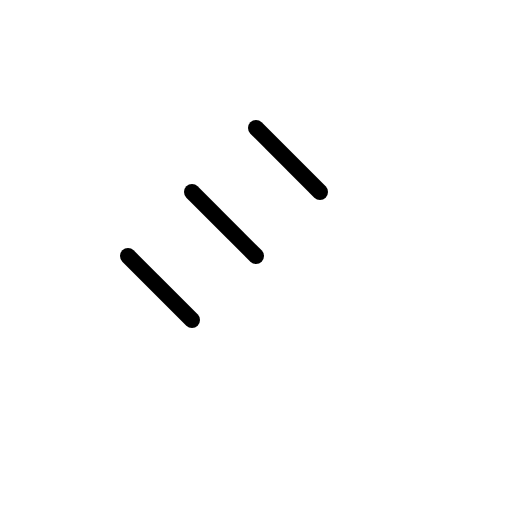
t = 0.00 s
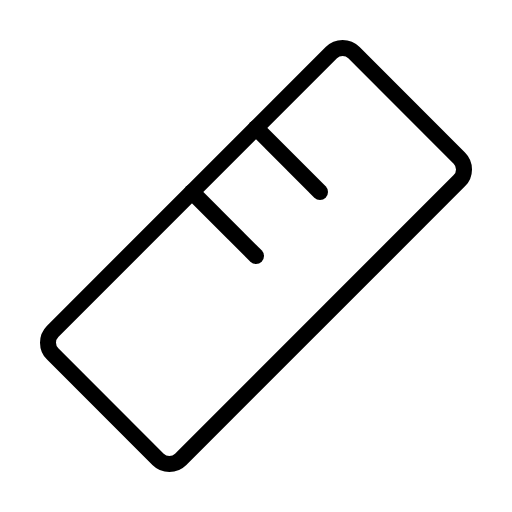
t = 0.90 s
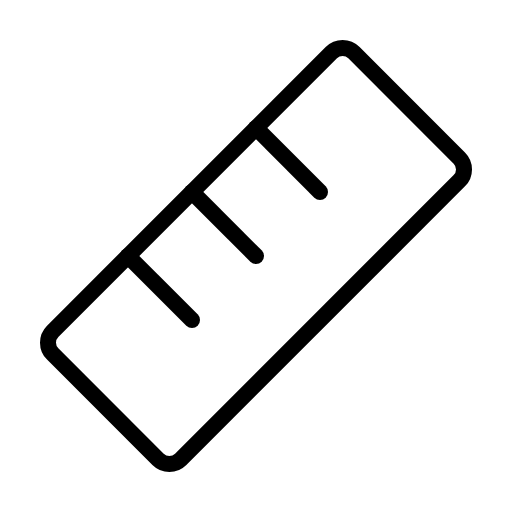
t = 1.28 s
t = 1.65 s: frame unchanged from t = 1.28 s, image omitted
t = 2.03 s: frame unchanged from t = 1.28 s, image omitted

The animated SVG that drew these frames (rendered in a browser with its animation timeline set to each time). Animation: 1 CSS @keyframes rule; one cycle of 2.40 s, repeats indefinitely.

<svg xmlns="http://www.w3.org/2000/svg" viewBox="0 0 256 256">
  <style>
    .draw-line {
      stroke-dasharray: 2000;
      stroke-dashoffset: 0;
    }
    svg:hover .draw-line {
      animation: phosphor-draw-in 1.5s ease-in-out infinite;
    }
    @keyframes phosphor-draw-in {
      0%   { stroke-dashoffset: 2000; }
      100% { stroke-dashoffset: 0; }
    }
  </style><rect width="256" height="256" fill="none"/><rect x="21.49" y="82.75" width="213.02" height="90.51" rx="8" transform="translate(-53.02 128) rotate(-45)" fill="none" stroke="currentColor" stroke-linecap="round" stroke-linejoin="round" stroke-width="8" class="draw-line" pathLength="1" style="animation-delay: 0s"/><line x1="128" y1="64" x2="160" y2="96" fill="none" stroke="currentColor" stroke-linecap="round" stroke-linejoin="round" stroke-width="8" class="draw-line" pathLength="1" style="animation-delay: 0.3s"/><line x1="96" y1="96" x2="128" y2="128" fill="none" stroke="currentColor" stroke-linecap="round" stroke-linejoin="round" stroke-width="8" class="draw-line" pathLength="1" style="animation-delay: 0.6s"/><line x1="64" y1="128" x2="96" y2="160" fill="none" stroke="currentColor" stroke-linecap="round" stroke-linejoin="round" stroke-width="8" class="draw-line" pathLength="1" style="animation-delay: 0.9s"/></svg>
